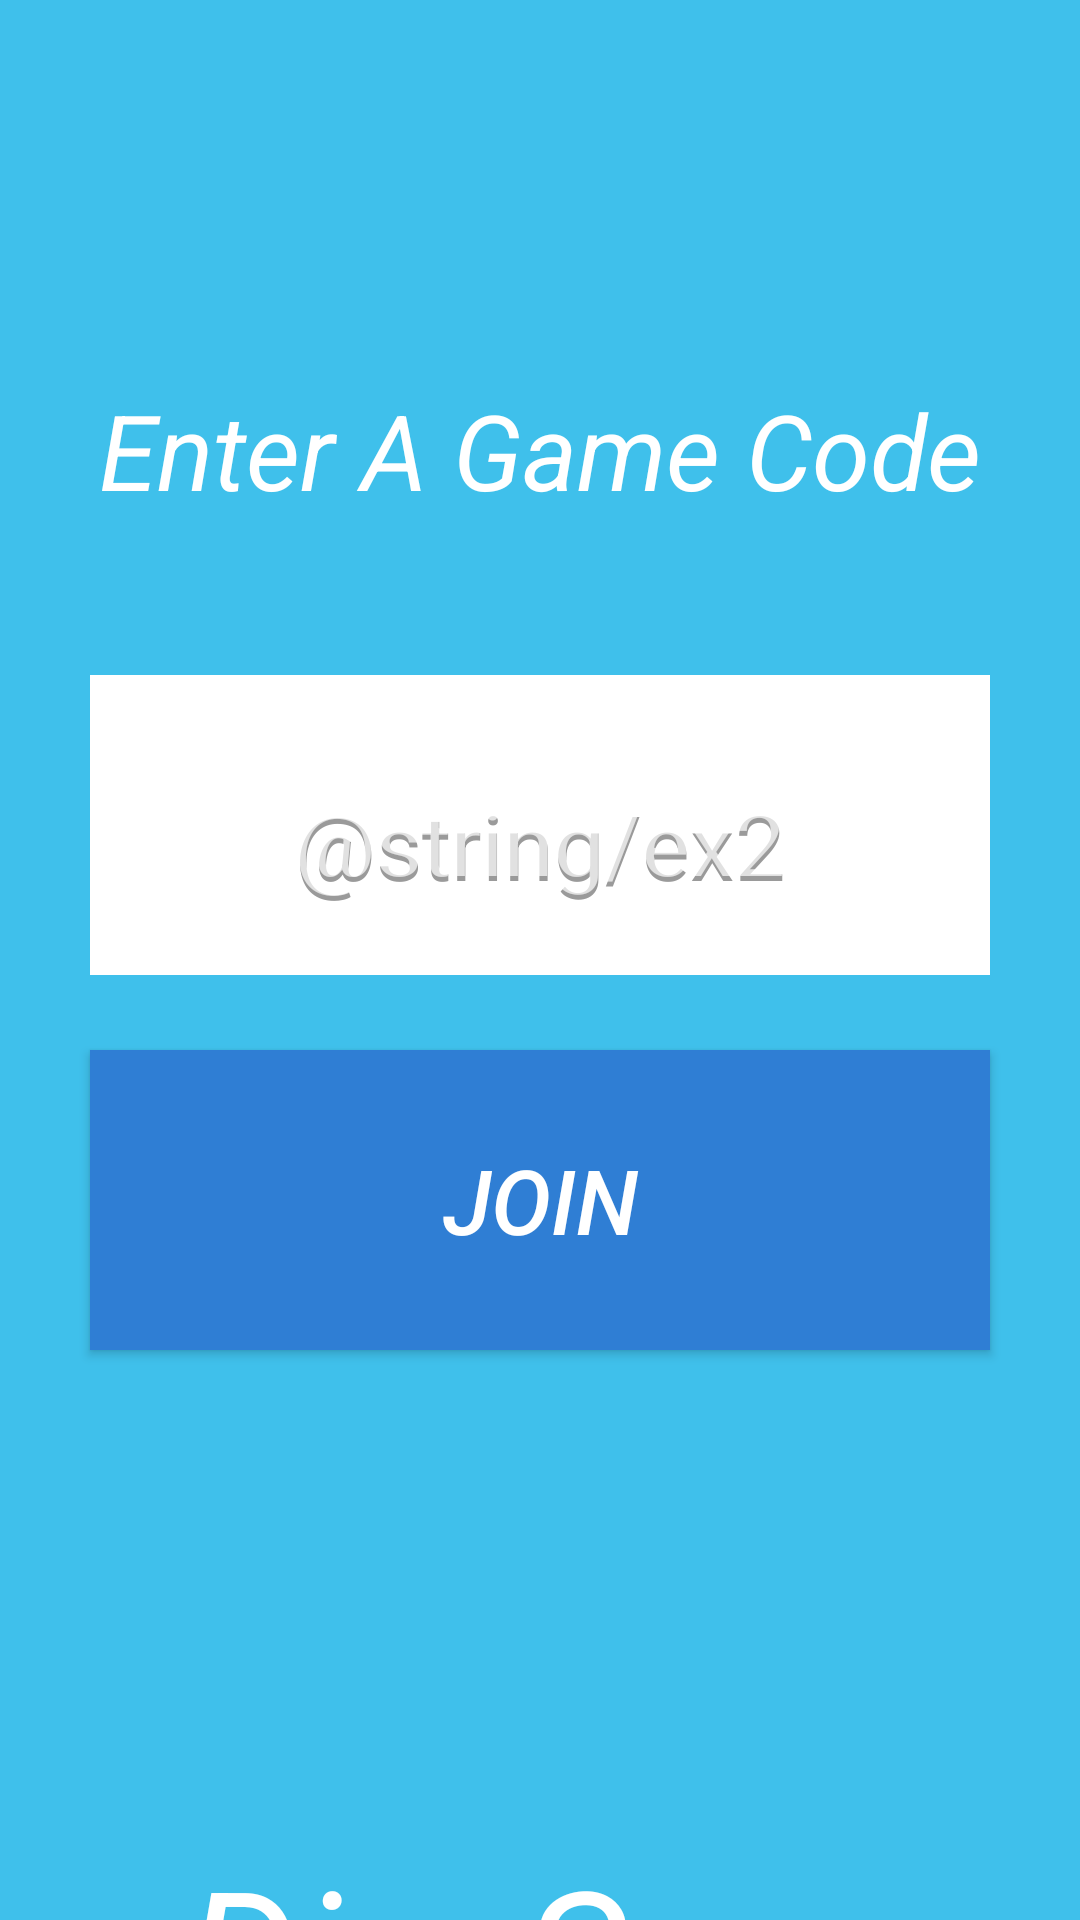

The Android layout XML behind this screen, and the referenced resources:
<!-- AndroidManifest.xml: application theme Theme.AppCompat.NoActionBar -->
<!-- res/layout/activity_join.xml -->
<?xml version="1.0" encoding="utf-8"?>
<androidx.coordinatorlayout.widget.CoordinatorLayout xmlns:android="http://schemas.android.com/apk/res/android"
    android:layout_width="match_parent"
    android:layout_height="match_parent"
    xmlns:app="http://schemas.android.com/apk/res-auto"
    android:background="@color/primary">

    <TextView
        android:id="@+id/how_many"
        android:layout_width="match_parent"
        android:layout_height="100dp"
        android:layout_marginTop="100dp"
        android:height="80dp"
        android:gravity="center"
        android:text="Enter A Game Code"
        android:textAppearance="@style/TextAppearance.AppCompat.Display3"
        android:textColor="@color/white"
        android:textSize="35sp"
        android:textStyle="italic"
        android:visibility="visible" />

    <Button
        android:id="@+id/start"
        android:layout_width="300dp"
        android:layout_height="100dp"
        android:layout_gravity="center_horizontal"
        android:layout_marginTop="350dp"
        android:background="@color/dark_accent"
        android:gravity="center"
        android:text="Join"
        android:textColor="@color/white"
        android:textSize="30sp"
        android:textStyle="italic"
        app:layout_anchorGravity="center|center_horizontal" />

    <com.google.android.material.textfield.TextInputLayout
        android:layout_width="300dp"
        android:layout_height="100dp"
        android:layout_gravity="center_horizontal"
        android:layout_marginTop="225dp"
        android:background="@color/white"
        android:gravity="center"
        android:textSize="30sp"
        android:hint="@string/ex2"
        app:hintEnabled="true"
        app:layout_anchorGravity="center|center_horizontal">

        <com.google.android.material.textfield.TextInputEditText
            android:layout_width="match_parent"
            android:layout_height="wrap_content"
            android:hint="@string/ex2"
            android:textSize="30sp"
            android:gravity="center"
            android:textColorHint="#9A9A9A" />
    </com.google.android.material.textfield.TextInputLayout>

    <TextView
        android:id="@+id/main_title"
        android:layout_width="match_parent"
        android:layout_height="100dp"
        android:layout_marginTop="600dp"
        android:height="80dp"
        android:gravity="center"
        android:text="@string/app_name"
        android:textAppearance="@style/TextAppearance.AppCompat.Display3"
        android:textColor="@color/white"
        android:textSize="60sp"
        android:textStyle="italic"
        android:visibility="visible" />

</androidx.coordinatorlayout.widget.CoordinatorLayout>
<!-- resources referenced by this layout -->
<resources>
  <color name="dark_accent">#2F7ED4</color>
  <color name="primary">#3FC0EB</color>
  <color name="white">#FFFFFF</color>
  <string name="app_name">DiscSync</string>
</resources>
